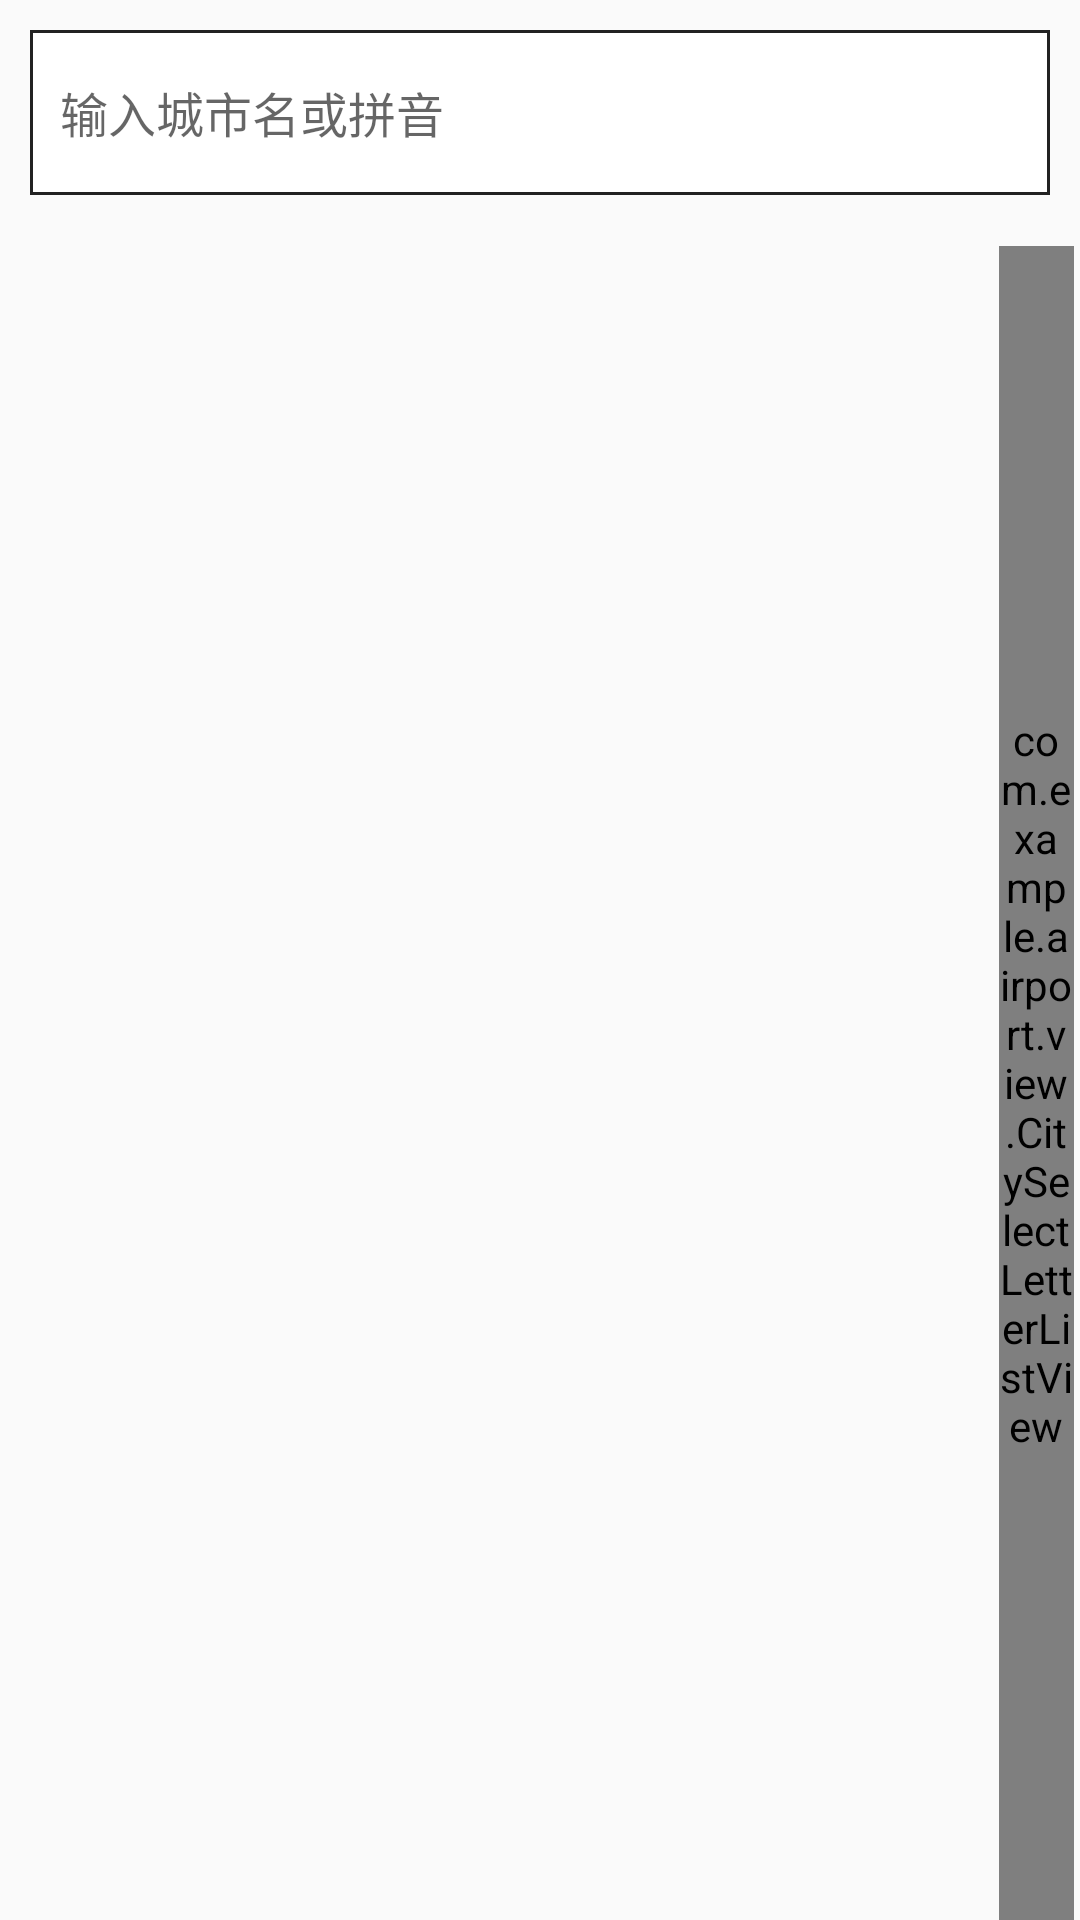

Reconstruct the res/layout file that produces this screen, plus the resources it refers to.
<!-- AndroidManifest.xml: application theme AppTheme -->
<!-- res/layout/activity_city_select_view.xml -->
<?xml version="1.0" encoding="utf-8"?>
<RelativeLayout xmlns:android="http://schemas.android.com/apk/res/android"
    xmlns:app="http://schemas.android.com/apk/res-auto"
    xmlns:tools="http://schemas.android.com/tools"
    android:layout_width="match_parent"
    android:layout_height="match_parent"
    tools:context="com.example.airport.city.CitySelectView">

    <EditText
        android:id="@+id/et_inputName"
        android:layout_width="fill_parent"
        android:layout_height="55dp"
        android:layout_margin="10dip"
        android:background="@drawable/city_selct_input"
        android:drawablePadding="5dp"
        android:hint="输入城市名或拼音"
        android:padding="10dip"
        android:textColor="#515151"
        android:textSize="16dp" />

    <ListView
        android:id="@+id/lv_city"
        android:layout_width="match_parent"
        android:layout_height="match_parent"
        android:layout_below="@id/et_inputName"
        android:layout_marginTop="7dp"
        android:cacheColorHint="#00000000"
        android:divider="#00000000"
        android:dividerHeight="0dp"
        android:listSelector="@android:color/transparent"
        android:scrollbars="none" />

    <ListView
        android:id="@+id/lv_searchResult"
        android:layout_width="match_parent"
        android:layout_height="match_parent"
        android:layout_below="@id/et_inputName"
        android:layout_marginTop="7dp"
        android:cacheColorHint="#00000000"
        android:divider="#00000000"
        android:dividerHeight="0dp"
        android:listSelector="@android:color/transparent"
        android:scrollbars="none"
        android:visibility="gone" />

    <TextView
        android:id="@+id/tv_noresult"
        android:layout_width="match_parent"
        android:layout_height="wrap_content"
        android:layout_below="@id/et_inputName"
        android:gravity="center"
        android:padding="10dp"
        android:text="抱歉,暂时没有找到相关城市"
        android:textColor="#000000"
        android:textSize="16sp"
        android:visibility="gone" />

    <com.example.airport.view.CitySelectLetterListView
        android:id="@+id/lv_retrieval"
        android:layout_width="25dip"
        android:layout_height="fill_parent"
        android:layout_alignParentRight="true"
        android:layout_below="@id/et_inputName"
        android:layout_marginRight="2dp"
        android:layout_marginTop="7dp" />

</RelativeLayout>
<!-- resources referenced by this layout -->
<resources>
  <!-- drawable city_selct_input (drawable) -->
  <?xml version="1.0" encoding="utf-8"?>
  <shape xmlns:android="http://schemas.android.com/apk/res/android">
      <corners android:radius="0dp" />
  
      <solid android:color="@color/color_white" />
  
      <stroke
          android:width="1dp"
          android:color="@color/color_top_title" />
  </shape>
  <style name="AppTheme" parent="Theme.AppCompat.Light.NoActionBar">
          
          <item name="colorPrimary">@color/colorPrimary</item>
          <item name="colorPrimaryDark">@color/colorPrimaryDark</item>
          <item name="colorAccent">@color/colorAccent</item>
          <item name="windowNoTitle">true</item>
          <item name="android:windowFullscreen">true</item>
      </style>
  <color name="color_white">#fff</color>
  <color name="color_top_title">#222</color>
  <color name="colorPrimary">#3F51B5</color>
  <color name="colorPrimaryDark">#303F9F</color>
  <color name="colorAccent">#FF4081</color>
</resources>
